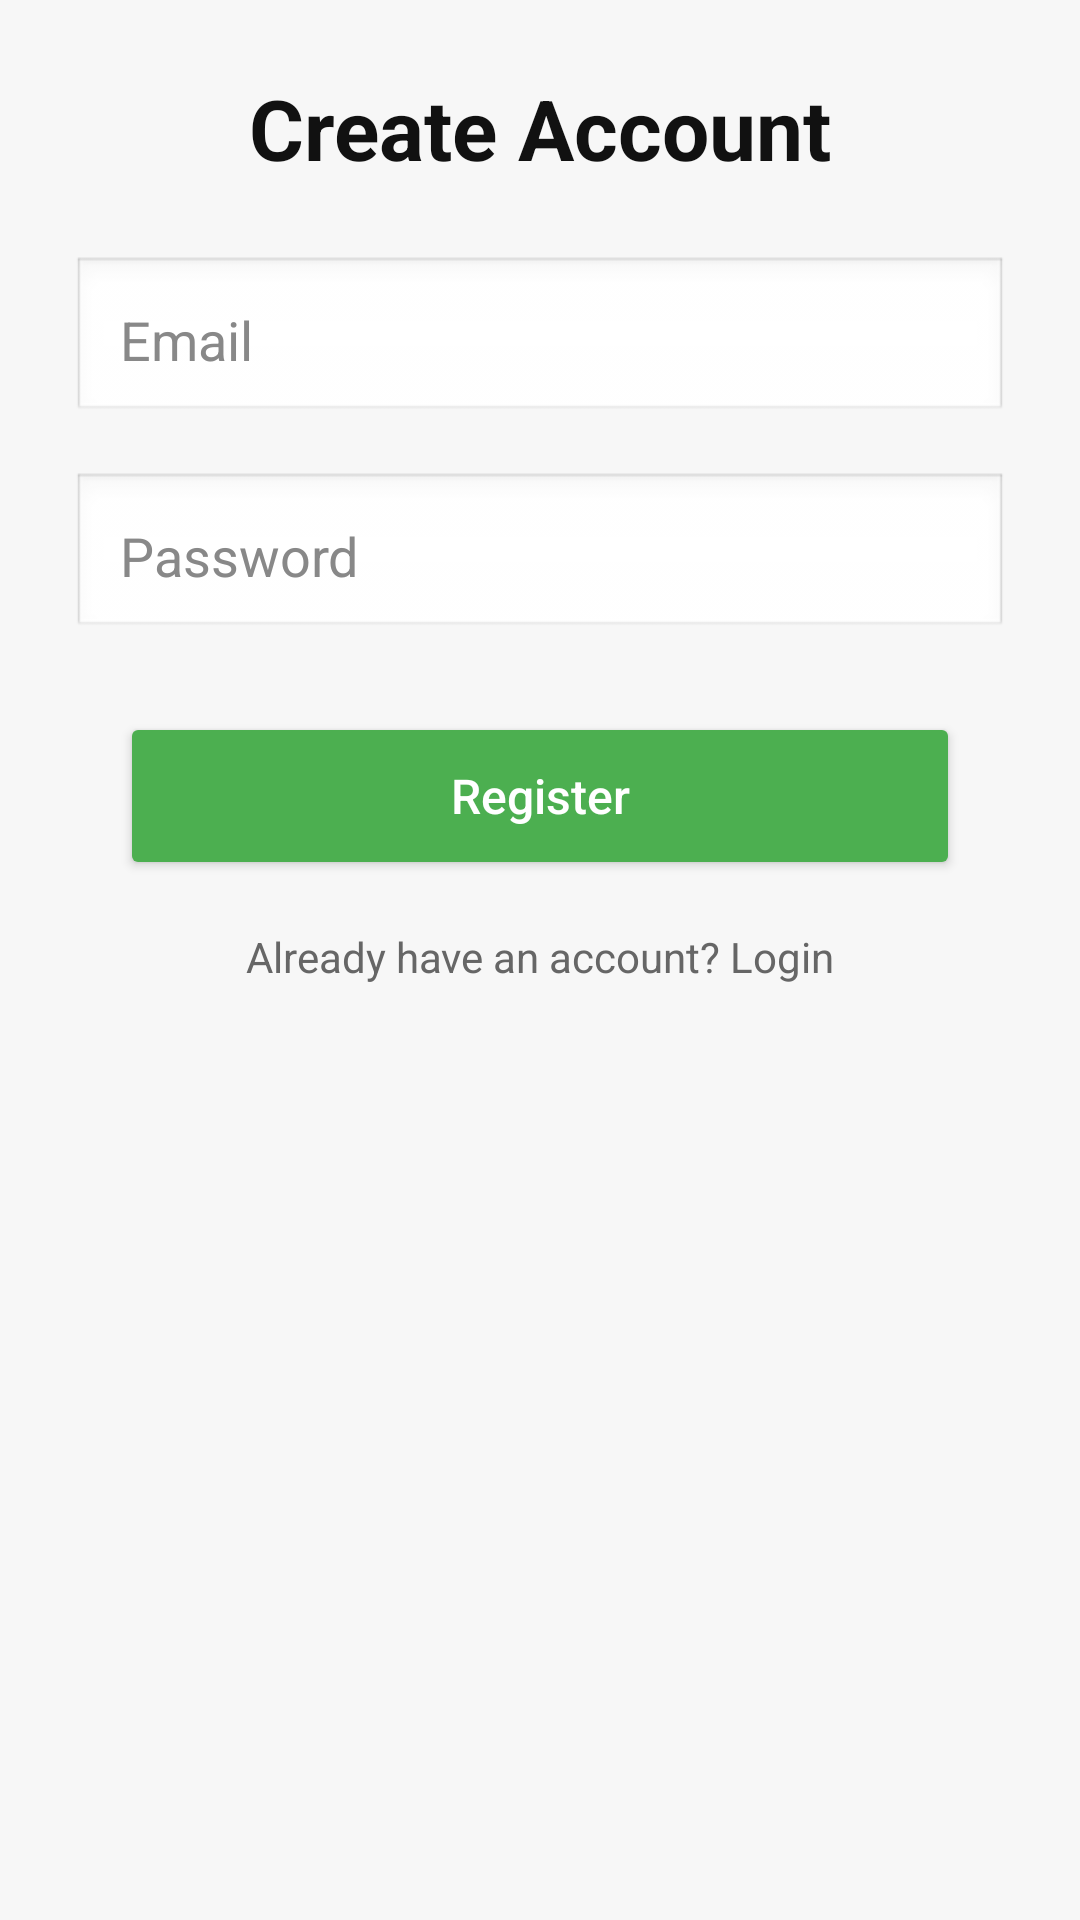

Layout XML and referenced resources for this Android screen:
<!-- AndroidManifest.xml: application theme Theme.RuleOfTheDay333 -->
<!-- res/layout/activity_register.xml -->
<?xml version="1.0" encoding="utf-8"?>
<androidx.constraintlayout.widget.ConstraintLayout
    xmlns:android="http://schemas.android.com/apk/res/android"
    xmlns:app="http://schemas.android.com/apk/res-auto"
    xmlns:tools="http://schemas.android.com/tools"
    android:id="@+id/main"
    android:layout_width="match_parent"
    android:layout_height="match_parent"
    android:padding="24dp"
    android:background="#F7F7F7"
    tools:context=".RegisterActivity">

    <TextView
        android:id="@+id/registerTitle"
        android:layout_width="wrap_content"
        android:layout_height="wrap_content"
        android:text="Create Account"
        android:textSize="28sp"
        android:textStyle="bold"
        android:textColor="#111111"
        app:layout_constraintTop_toTopOf="parent"
        app:layout_constraintBottom_toTopOf="@id/emailRegister"
        app:layout_constraintStart_toStartOf="parent"
        app:layout_constraintEnd_toEndOf="parent"
        app:layout_constraintVertical_bias="0.25"/>

    <EditText
        android:id="@+id/emailRegister"
        android:layout_width="0dp"
        android:layout_height="56dp"
        android:hint="Email"
        android:inputType="textEmailAddress"
        android:padding="16dp"
        android:background="@android:drawable/edit_text"
        android:layout_marginTop="24dp"
        android:textColor="#000000"
        android:textColorHint="#888888"
        app:layout_constraintTop_toBottomOf="@id/registerTitle"
        app:layout_constraintStart_toStartOf="parent"
        app:layout_constraintEnd_toEndOf="parent"/>

    <EditText
        android:id="@+id/passwordRegister"
        android:layout_width="0dp"
        android:layout_height="56dp"
        android:hint="Password"
        android:inputType="textPassword"
        android:padding="16dp"
        android:background="@android:drawable/edit_text"
        android:layout_marginTop="16dp"
        android:textColor="#000000"
        android:textColorHint="#888888"
        app:layout_constraintTop_toBottomOf="@id/emailRegister"
        app:layout_constraintStart_toStartOf="parent"
        app:layout_constraintEnd_toEndOf="parent"/>

    <Button
        android:id="@+id/buttonCreateAccount"
        android:layout_width="0dp"
        android:layout_height="56dp"
        android:text="Register"
        android:textAllCaps="false"
        android:textSize="16sp"
        android:textColor="#FFFFFF"
        android:backgroundTint="#4CAF50"
        android:layout_marginTop="24dp"
        android:layout_marginHorizontal="16dp"
        app:layout_constraintTop_toBottomOf="@id/passwordRegister"
        app:layout_constraintStart_toStartOf="parent"
        app:layout_constraintEnd_toEndOf="parent"/>

    <TextView
        android:id="@+id/buttonBackLogin"
        android:layout_width="wrap_content"
        android:layout_height="wrap_content"
        android:text="Already have an account? Login"
        android:textSize="14sp"
        android:textColor="#666666"
        android:layout_marginTop="16dp"
        app:layout_constraintTop_toBottomOf="@id/buttonCreateAccount"
        app:layout_constraintStart_toStartOf="parent"
        app:layout_constraintEnd_toEndOf="parent"/>

</androidx.constraintlayout.widget.ConstraintLayout>
<!-- resources referenced by this layout -->
<resources>
  <style name="Theme.RuleOfTheDay333" parent="Theme.MaterialComponents.DayNight.NoActionBar">
  
          <item name="colorPrimary">#F48FB1</item>
          <item name="colorOnPrimary">#FFFFFF</item>
          <item name="colorPrimaryContainer">#FCE4EC</item>
          <item name="colorOnPrimaryContainer">#880E4F</item>
          <item name="colorSecondary">#CE93D8</item>
          <item name="colorOnSecondary">#FFFFFF</item>
          <item name="android:colorBackground">#FFF0F5</item>
          <item name="colorOnBackground">#880E4F</item>
          <item name="colorSurface">#FFFFFF</item>
          <item name="colorOnSurface">#5D4037</item>
          <item name="colorControlNormal">#F48FB1</item>
          <item name="colorSurfaceVariant">#FCE4EC</item>
          <item name="colorOnSurfaceVariant">#AD1457</item>
          <item name="android:textColorPrimary">@color/text_primary_day</item>
          <item name="android:textColorSecondary">@color/text_secondary_day</item>
          <item name="android:windowBackground">#FFF0F5</item>
  
      </style>
  <color name="text_primary_day">#5D4037</color>
  <color name="text_secondary_day">#F48FB1</color>
</resources>
